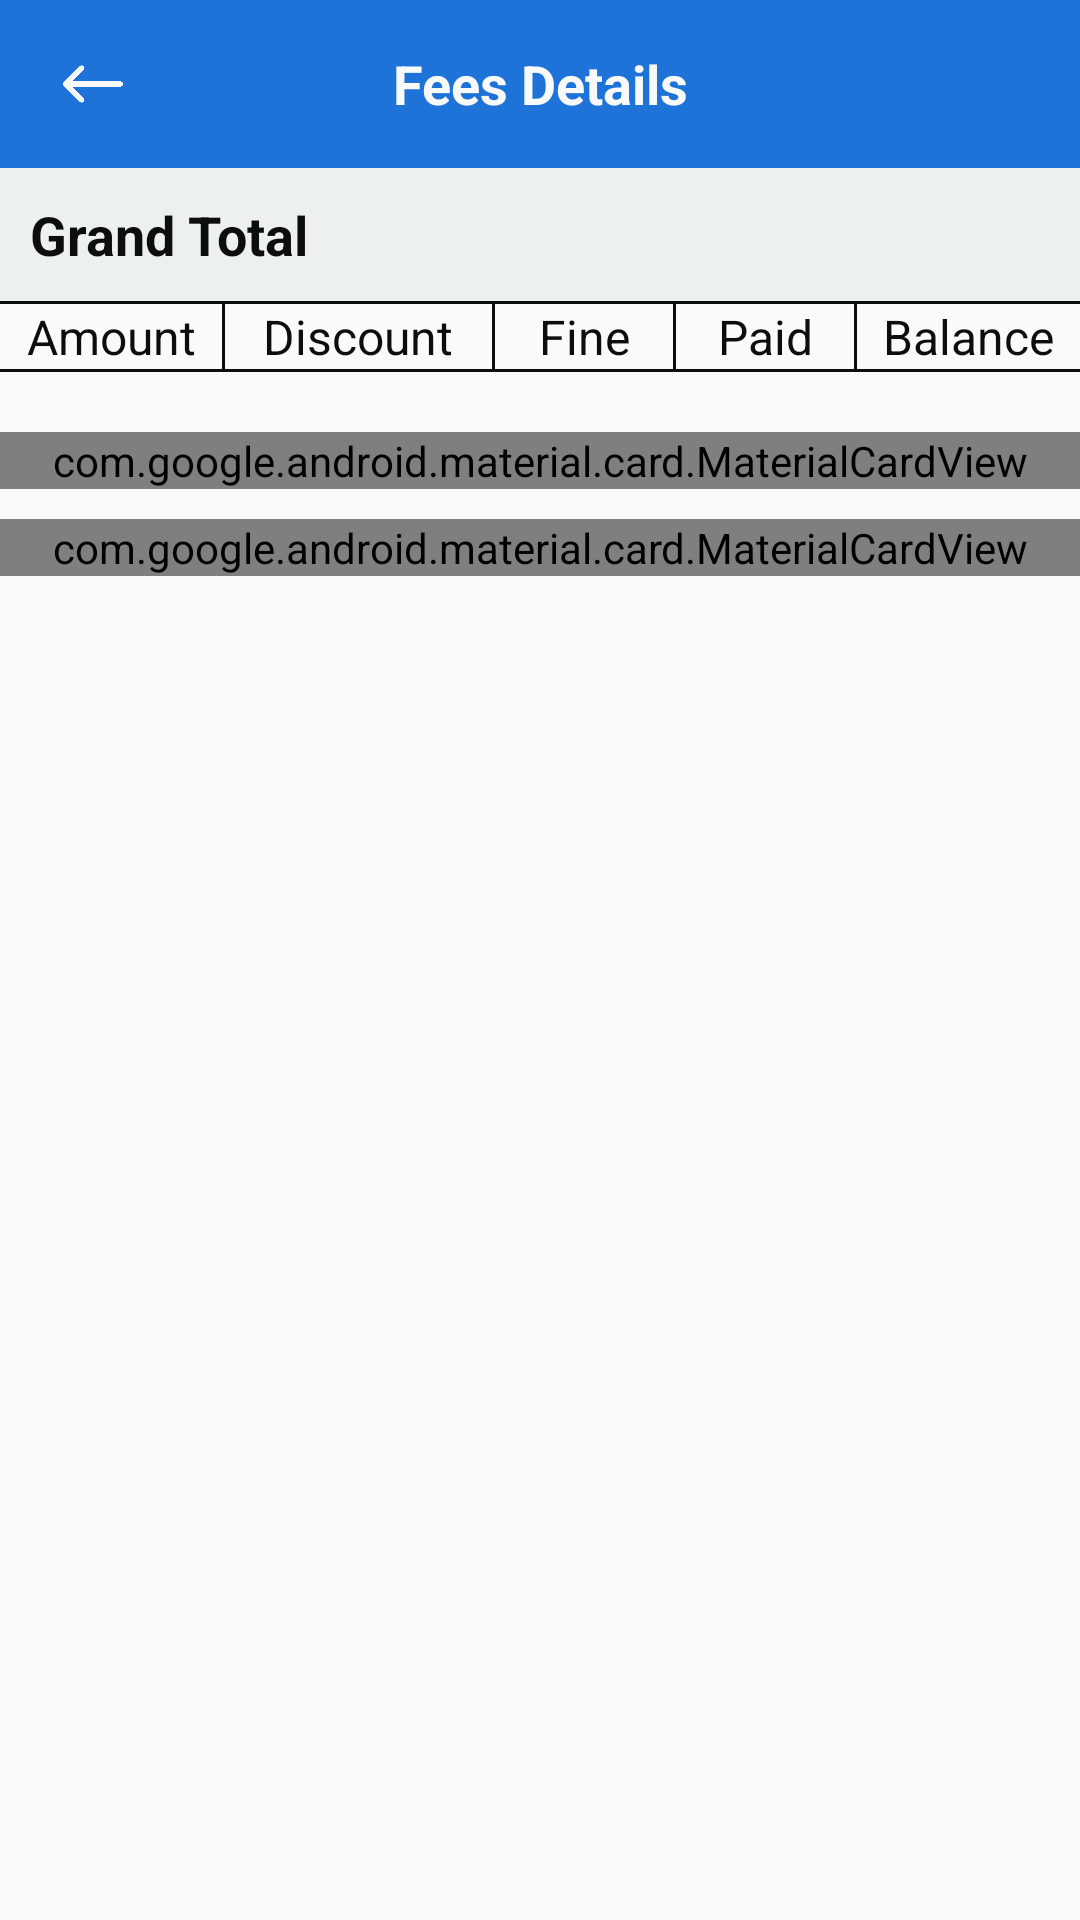

The Android layout XML behind this screen, and the referenced resources:
<!-- AndroidManifest.xml: application theme AppTheme -->
<!-- res/layout/activity_fees.xml -->
<?xml version="1.0" encoding="utf-8"?>
<LinearLayout xmlns:android="http://schemas.android.com/apk/res/android"
    xmlns:app="http://schemas.android.com/apk/res-auto"
    xmlns:tools="http://schemas.android.com/tools"
    android:layout_width="match_parent"
    android:background="@color/colorPrimaryLight"
    android:layout_height="match_parent"
    android:orientation="vertical"
    tools:context=".Fees">
    <ScrollView
        android:layout_width="match_parent"
        android:layout_height="match_parent">
        <LinearLayout
            android:layout_width="match_parent"
            android:layout_height="match_parent"
            android:orientation="vertical">
            <LinearLayout
                android:layout_width="match_parent"
                android:layout_height="wrap_content"
                android:orientation="vertical">

                <androidx.appcompat.widget.Toolbar
                    android:id="@+id/toolbar"
                    android:layout_width="match_parent"
                    android:layout_height="?attr/actionBarSize"
                    android:background="@color/colorPrimary"
                    android:theme="@style/MyActionBar">

                    <ImageView
                        android:id="@+id/back_button_fees"
                        android:layout_width="30dp"
                        android:layout_height="30dp"
                        android:layout_gravity="start"
                        android:padding="5dp"
                        android:src="@drawable/leftarrow"
                        android:tint="@color/colorWhite" />

                    <TextView
                        android:id="@+id/profile_title"
                        android:layout_width="190dp"
                        android:layout_height="wrap_content"
                        android:layout_gravity="center"
                        android:gravity="center"
                        android:padding="10dp"
                        android:text="Fees Details"
                        android:textColor="@color/colorWhite"
                        android:textSize="18sp"
                        android:textStyle="bold" />

                    <ImageView
                        android:id="@+id/bell_main"
                        android:layout_width="30dp"
                        android:layout_height="20dp"
                        android:layout_gravity="end"
                        android:src="@drawable/bell"
                        android:visibility="invisible"
                        android:tint="@color/colorWhite" />
                </androidx.appcompat.widget.Toolbar>
            </LinearLayout>
            <LinearLayout
                android:layout_width="match_parent"
                android:layout_height="wrap_content"
                android:orientation="vertical">
                <TextView
                    android:id="@+id/grand_total"
                    android:layout_width="match_parent"
                    android:text="Grand Total"
                    android:textStyle="bold"
                    android:background="@color/colorSilver"
                    android:padding="10dp"
                    android:textColor="@color/colorBlack"
                    android:textSize="18sp"
                    android:layout_height="wrap_content" />
                <View
                    android:layout_width="match_parent"
                    android:layout_height="1dp"
                    android:background="@color/colorBlack" />
                <LinearLayout
                    android:layout_width="match_parent"
                    android:layout_height="wrap_content"
                    android:orientation="horizontal">
                    <TextView
                        android:layout_width="0dp"
                        android:textColor="@color/colorBlack"
                        android:textSize="16sp"
                        android:gravity="center"
                        android:layout_height="wrap_content"
                        android:layout_weight="1"
                        android:text="Amount"/>
                    <View
                        android:layout_width="1dp"
                        android:layout_height="match_parent"
                        android:background="@color/colorBlack" />
                    <TextView
                        android:layout_width="0dp"
                        android:textColor="@color/colorBlack"
                        android:textSize="16sp"
                        android:gravity="center"
                        android:layout_height="wrap_content"
                        android:layout_weight="1.2"
                        android:text="Discount"/>
                    <View
                        android:layout_width="1dp"
                        android:layout_height="match_parent"
                        android:background="@color/colorBlack" />
                    <TextView
                        android:layout_width="0dp"
                        android:textColor="@color/colorBlack"
                        android:textSize="16sp"
                        android:gravity="center"
                        android:layout_height="wrap_content"
                        android:layout_weight=".8"
                        android:text="Fine"/>
                    <View
                        android:layout_width="1dp"
                        android:layout_height="match_parent"
                        android:background="@color/colorBlack" />
                    <TextView
                        android:layout_width="0dp"
                        android:textColor="@color/colorBlack"
                        android:textSize="16sp"
                        android:gravity="center"
                        android:layout_height="wrap_content"
                        android:layout_weight="0.8"
                        android:text="Paid"/>
                    <View
                        android:layout_width="1dp"
                        android:layout_height="match_parent"
                        android:background="@color/colorBlack" />
                    <TextView
                        android:layout_width="0dp"
                        android:textColor="@color/colorBlack"
                        android:textSize="16sp"
                        android:gravity="center"
                        android:layout_height="wrap_content"
                        android:layout_weight="1"
                        android:text="Balance"/>
                </LinearLayout>
                <View
                    android:layout_width="match_parent"
                    android:layout_height="1dp"
                    android:layout_marginBottom="20dp"
                    android:background="@color/colorBlack" />
            </LinearLayout>
            <LinearLayout
                android:layout_width="match_parent"
                android:layout_height="wrap_content"
                android:orientation="vertical">
                <com.google.android.material.card.MaterialCardView
                    android:layout_width="match_parent"
                    android:layout_height="wrap_content"
                    android:layout_weight="1"
                    android:background="@drawable/back_ground_cardview"
                    app:strokeWidth="1dp">
                    <LinearLayout
                        android:layout_width="match_parent"
                        android:layout_height="wrap_content"
                        android:orientation="vertical">
                        <TextView
                            android:layout_width="match_parent"
                            android:layout_height="wrap_content"
                            android:text="Fees Details Monthly"
                            android:textSize="14sp"
                            android:padding="5dp"
                            android:fontFamily="casual"
                            android:textStyle="bold"
                            android:textColor="@color/colorBlack"
                            android:gravity="center"/>
                        <androidx.recyclerview.widget.RecyclerView
                            android:layout_width="match_parent"
                            android:layout_height="wrap_content"
                            android:id="@+id/recyclerView_fees_monthly"
                            >
                        </androidx.recyclerview.widget.RecyclerView>
                    </LinearLayout>


                </com.google.android.material.card.MaterialCardView>


            </LinearLayout>
            <LinearLayout
                android:layout_width="match_parent"
                android:layout_height="wrap_content"
                android:layout_marginTop="10dp"
                android:orientation="vertical">
                <com.google.android.material.card.MaterialCardView
                    android:layout_width="match_parent"
                    android:layout_height="wrap_content"
                    android:layout_weight="1"
                    android:layout_marginBottom="30dp"
                    android:background="@drawable/back_ground_cardview"
                    app:strokeWidth="1dp">
                    <LinearLayout
                        android:layout_width="match_parent"
                        android:layout_height="wrap_content"
                        android:orientation="vertical">
                        <TextView
                            android:layout_width="match_parent"
                            android:layout_height="wrap_content"
                            android:text="Fees Details Quarterly"
                            android:textSize="14sp"
                            android:padding="5dp"
                            android:fontFamily="casual"
                            android:textStyle="bold"
                            android:textColor="@color/colorBlack"
                            android:gravity="center"/>
                        <androidx.recyclerview.widget.RecyclerView
                            android:layout_width="match_parent"
                            android:layout_height="wrap_content"
                            android:id="@+id/recyclerView_fees_quarterly"
                            >
                        </androidx.recyclerview.widget.RecyclerView>

                    </LinearLayout>
                </com.google.android.material.card.MaterialCardView>


            </LinearLayout>
        </LinearLayout>
    </ScrollView>

</LinearLayout>
<!-- resources referenced by this layout -->
<resources>
  <color name="colorBlack">#0E0D0D</color>
  <color name="colorPrimary">#1d73d8</color>
  <color name="colorSilver">#ECF0F1</color>
  <color name="colorWhite">#F8F9F9</color>
  <!-- drawable back_ground_cardview (drawable) -->
  <shape xmlns:android="http://schemas.android.com/apk/res/android" android:shape="rectangle" >
      <solid android:color="@android:color/white" />
      <corners android:radius="20dp"/>
      <stroke android:width="1dip" android:color="@color/colorBlack"/>
  </shape>
  <!-- drawable bell: png bitmap (drawable, 10602 bytes) -->
  <!-- drawable leftarrow: png bitmap (drawable, 2870 bytes) -->
  <style name="MyActionBar" parent="Theme.AppCompat.NoActionBar">
          <item name="actionMenuTextColor">@android:color/white</item>
      </style>
  <style name="AppTheme" parent="Theme.AppCompat.Light.NoActionBar">
          
          <item name="colorPrimary">@color/colorPrimary</item>
          <item name="colorPrimaryDark">@color/colorPrimaryDark</item>
          <item name="colorAccent">@color/colorAccent</item>
          
          
          <item name="windowActionBar">true</item>
          <item name="windowActionBarOverlay">true</item>
          <item name="android:actionBarStyle">@style/MyActionBar</item>
      </style>
  <color name="colorPrimaryDark">#003480</color>
  <color name="colorAccent">#D81B60</color>
</resources>
